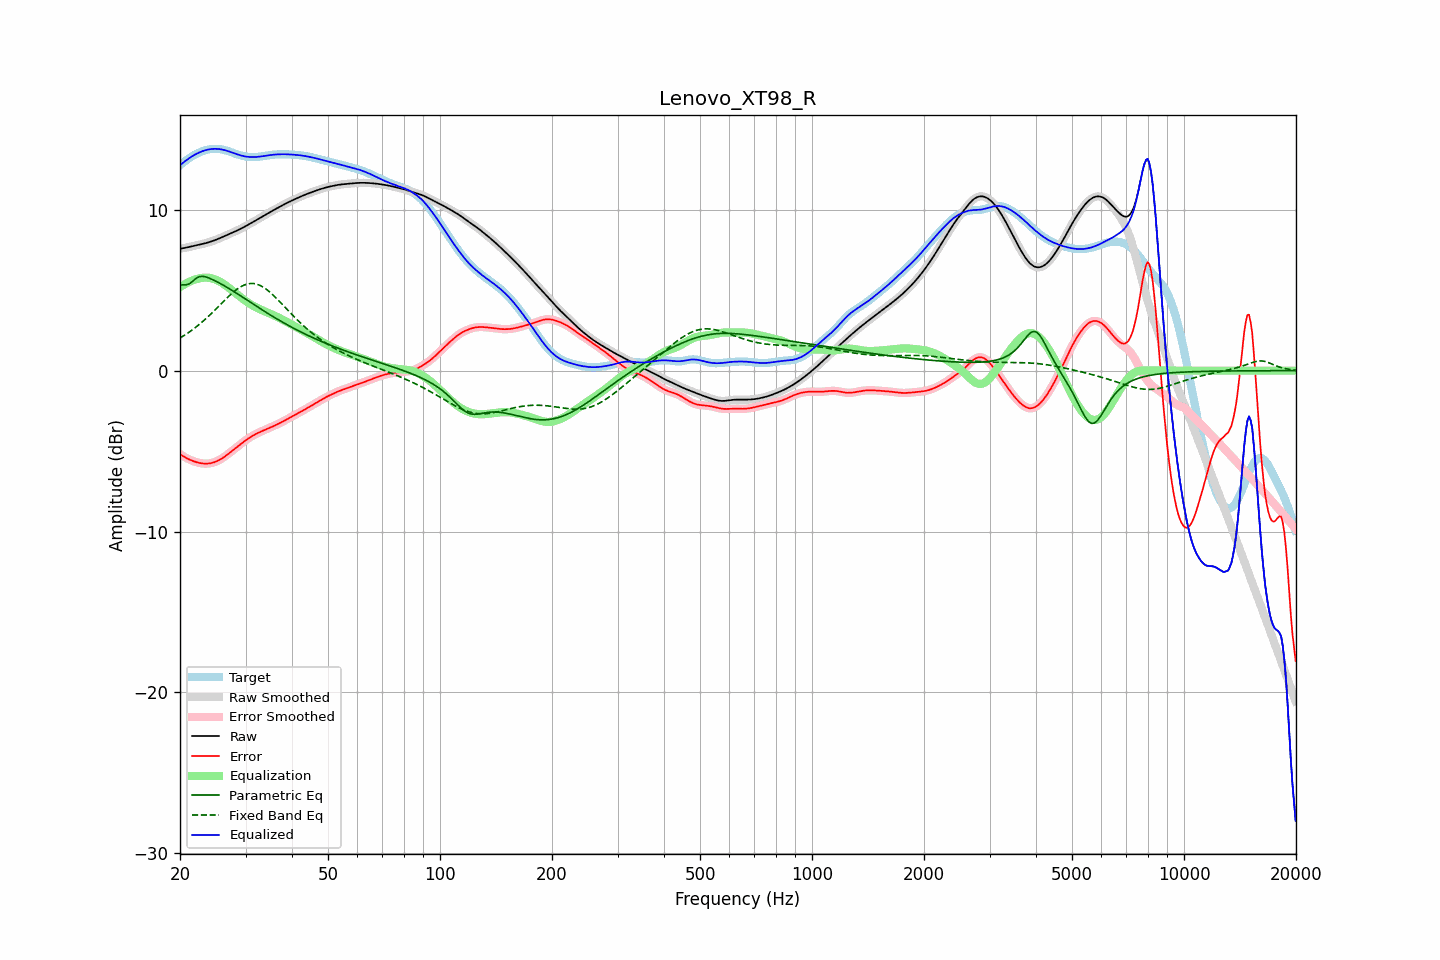

Data behind this chart, as committed beside it:
frequency, raw, error, smoothed, error_smoothed, equalization, parametric_eq, fixed_band_eq, equalized_raw, equalized_smoothed, target
20.00, 7.58, -5.19, 7.58, -5.19, 5.19, 5.33, 2.03, 12.77, 12.77, 12.77
20.20, 7.60, -5.26, 7.60, -5.26, 5.26, 5.33, 2.09, 12.85, 12.85, 12.85
20.40, 7.61, -5.32, 7.61, -5.32, 5.32, 5.33, 2.15, 12.93, 12.93, 12.93
20.61, 7.63, -5.38, 7.63, -5.38, 5.38, 5.33, 2.21, 13.01, 13.01, 13.01
20.81, 7.65, -5.43, 7.65, -5.43, 5.43, 5.34, 2.28, 13.08, 13.08, 13.09
21.02, 7.67, -5.48, 7.67, -5.49, 5.48, 5.37, 2.35, 13.16, 13.16, 13.16
21.23, 7.70, -5.53, 7.69, -5.53, 5.53, 5.41, 2.41, 13.23, 13.23, 13.23
21.44, 7.72, -5.58, 7.72, -5.57, 5.58, 5.49, 2.49, 13.29, 13.29, 13.29
21.66, 7.74, -5.61, 7.74, -5.61, 5.62, 5.56, 2.56, 13.36, 13.36, 13.35
21.87, 7.76, -5.65, 7.76, -5.65, 5.65, 5.65, 2.64, 13.41, 13.41, 13.41
22.09, 7.78, -5.68, 7.78, -5.68, 5.68, 5.74, 2.71, 13.47, 13.47, 13.47
22.31, 7.81, -5.71, 7.81, -5.71, 5.71, 5.79, 2.79, 13.52, 13.52, 13.52
22.54, 7.83, -5.74, 7.83, -5.74, 5.74, 5.84, 2.87, 13.56, 13.56, 13.56
22.76, 7.85, -5.76, 7.85, -5.76, 5.76, 5.85, 2.96, 13.61, 13.61, 13.61
22.99, 7.87, -5.77, 7.87, -5.77, 5.77, 5.86, 3.04, 13.64, 13.64, 13.65
23.22, 7.90, -5.78, 7.90, -5.78, 5.78, 5.85, 3.13, 13.68, 13.68, 13.68
23.45, 7.93, -5.78, 7.93, -5.78, 5.78, 5.83, 3.22, 13.71, 13.71, 13.71
23.69, 7.95, -5.78, 7.95, -5.78, 5.78, 5.79, 3.31, 13.73, 13.73, 13.73
23.92, 7.98, -5.77, 7.98, -5.77, 5.77, 5.76, 3.41, 13.75, 13.75, 13.75
24.16, 8.02, -5.76, 8.02, -5.75, 5.75, 5.71, 3.50, 13.77, 13.77, 13.77
24.40, 8.05, -5.73, 8.05, -5.73, 5.73, 5.67, 3.60, 13.78, 13.78, 13.78
24.65, 8.09, -5.70, 8.09, -5.70, 5.70, 5.62, 3.70, 13.79, 13.79, 13.79
24.89, 8.12, -5.67, 8.12, -5.67, 5.67, 5.58, 3.80, 13.79, 13.79, 13.79
25.14, 8.16, -5.63, 8.16, -5.63, 5.63, 5.53, 3.90, 13.79, 13.79, 13.79
25.39, 8.20, -5.58, 8.20, -5.58, 5.58, 5.47, 4.00, 13.78, 13.78, 13.78
25.65, 8.24, -5.52, 8.24, -5.52, 5.52, 5.42, 4.10, 13.77, 13.77, 13.77
25.91, 8.29, -5.46, 8.29, -5.46, 5.46, 5.37, 4.20, 13.75, 13.75, 13.75
26.16, 8.33, -5.40, 8.33, -5.40, 5.40, 5.31, 4.30, 13.73, 13.73, 13.73
26.43, 8.38, -5.33, 8.38, -5.33, 5.33, 5.25, 4.40, 13.70, 13.70, 13.70
26.69, 8.42, -5.26, 8.42, -5.26, 5.26, 5.19, 4.49, 13.68, 13.68, 13.68
26.96, 8.46, -5.18, 8.46, -5.18, 5.18, 5.13, 4.59, 13.64, 13.64, 13.64
27.23, 8.51, -5.10, 8.51, -5.10, 5.10, 5.07, 4.68, 13.61, 13.61, 13.61
27.50, 8.55, -5.02, 8.55, -5.02, 5.02, 5.01, 4.78, 13.58, 13.58, 13.57
27.77, 8.60, -4.94, 8.60, -4.94, 4.94, 4.95, 4.86, 13.54, 13.54, 13.54
28.05, 8.64, -4.86, 8.64, -4.86, 4.86, 4.89, 4.95, 13.50, 13.50, 13.50
28.33, 8.69, -4.78, 8.69, -4.78, 4.78, 4.82, 5.02, 13.47, 13.47, 13.47
28.62, 8.73, -4.70, 8.73, -4.70, 4.70, 4.76, 5.10, 13.43, 13.43, 13.43
28.90, 8.78, -4.62, 8.78, -4.62, 4.62, 4.70, 5.16, 13.40, 13.40, 13.40
29.19, 8.83, -4.54, 8.83, -4.54, 4.54, 4.63, 5.23, 13.37, 13.37, 13.37
29.48, 8.88, -4.47, 8.88, -4.47, 4.47, 4.57, 5.28, 13.35, 13.35, 13.35
29.78, 8.94, -4.39, 8.94, -4.39, 4.39, 4.50, 5.32, 13.33, 13.33, 13.33
30.08, 8.99, -4.32, 8.99, -4.32, 4.32, 4.44, 5.36, 13.31, 13.31, 13.31
30.38, 9.05, -4.25, 9.05, -4.25, 4.25, 4.37, 5.39, 13.30, 13.29, 13.29
30.68, 9.10, -4.18, 9.10, -4.18, 4.18, 4.30, 5.41, 13.28, 13.28, 13.28
30.99, 9.16, -4.12, 9.16, -4.12, 4.12, 4.24, 5.42, 13.28, 13.28, 13.28
31.30, 9.22, -4.06, 9.22, -4.06, 4.06, 4.17, 5.42, 13.28, 13.28, 13.27
31.61, 9.27, -4.00, 9.27, -4.00, 4.00, 4.11, 5.41, 13.28, 13.28, 13.28
31.93, 9.33, -3.95, 9.33, -3.95, 3.95, 4.04, 5.39, 13.28, 13.28, 13.28
32.24, 9.39, -3.90, 9.39, -3.90, 3.90, 3.98, 5.37, 13.29, 13.29, 13.29
32.57, 9.45, -3.85, 9.45, -3.85, 3.85, 3.91, 5.33, 13.30, 13.30, 13.30
32.89, 9.51, -3.80, 9.51, -3.80, 3.80, 3.85, 5.29, 13.31, 13.31, 13.31
33.22, 9.57, -3.76, 9.57, -3.76, 3.76, 3.79, 5.23, 13.32, 13.32, 13.33
33.55, 9.62, -3.72, 9.62, -3.72, 3.72, 3.72, 5.18, 13.34, 13.34, 13.34
33.89, 9.68, -3.67, 9.68, -3.67, 3.67, 3.66, 5.11, 13.36, 13.36, 13.36
34.23, 9.74, -3.63, 9.74, -3.63, 3.63, 3.60, 5.04, 13.37, 13.37, 13.37
34.57, 9.80, -3.59, 9.80, -3.59, 3.59, 3.53, 4.95, 13.39, 13.39, 13.39
34.92, 9.86, -3.54, 9.86, -3.55, 3.54, 3.47, 4.87, 13.40, 13.40, 13.40
35.27, 9.91, -3.50, 9.91, -3.50, 3.50, 3.41, 4.78, 13.41, 13.41, 13.41
35.62, 9.97, -3.46, 9.97, -3.46, 3.46, 3.35, 4.69, 13.42, 13.42, 13.42
35.97, 10.02, -3.41, 10.02, -3.41, 3.41, 3.29, 4.59, 13.43, 13.43, 13.43
... 635 more rows
